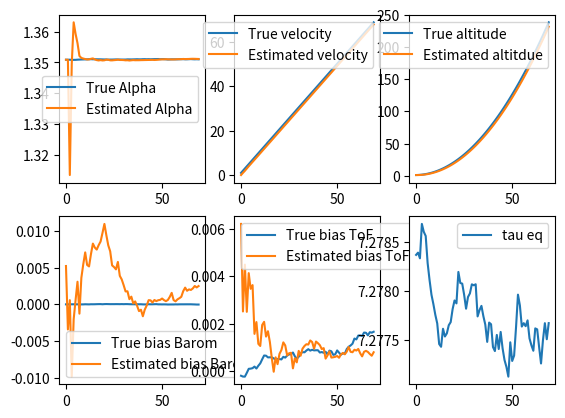

This figure's Python source:
import numpy as np
import matplotlib.pyplot as plt

# System parameters
T_s = 0.1  # Sampling time
g = 9.81   # Gravitational acceleration
mass = 3000

# Let tau be the % throttle
# lift (g) = alpha_0 * tau  + beta_0
alpha_0 = 4052.6
beta_0  = -66.378

# acc (m/s^2) = alpha * tau + beta
alpha_est = alpha_0 / mass
beta_est = beta_0 / mass - 9.81

# Equilibrium throttle
tau_eq = -beta_est / alpha_est 
tau_t = tau_eq  # throttle signal, will vary for real application  

# Process noise covariance matrix Q
sigma_z, sigma_v, sigma_alpha = 0.0005, 0.0005, 0.0001
sigma_d_bar, sigma_d_ToF = 1e-5, 1e-4  # variances for biases, will vary for real application
Q = np.diag([sigma_z**2, sigma_v**2, T_s*sigma_alpha**2, 0, sigma_d_bar**2, sigma_d_ToF**2])

# Measurement matrix C
C = np.array([
    [1, 0, 0, 0, 1, 0],  # Barometer measurement with bias
    [1, 0, 0, 0, 0, 1],  # ToF measurement without bias
    [1, 0, 0, 0, 0, 0]   # GPS measurement with bias
])

# Measurement noise covariance matrix R
sigma_barom, sigma_gps, sigmaToF = 0.25 * T_s, 0.075 * T_s, 0.01 * T_s
R = np.diag([sigma_barom**2, sigma_gps**2, sigmaToF**2])

# Initial conditions
Sigma_pred = 1000 * np.eye(6)
x_pred = np.array([1, 0, alpha_est, 0, 0, 0]).reshape(-1, 1)  # Initial predicted state with biases
x_true = np.array([1, 0, alpha_est, 0, 0, 0]).reshape(-1, 1)  # Initial true state with biases



# Simulation parameters
t_sim = 70
x_true_cache = np.zeros((6, t_sim))
x_meas_cache = np.zeros((6, t_sim))

def dynamics(x, tau=tau_eq):
    """ Simulate the system dynamics """
    # State transition matrix A
    A = np.array([
            [1, T_s, 0, 0, 0, 0], 
            [0, 1, T_s*tau, T_s, 0, 0],
            [0, 0, 1, 0, 0, 0], 
            [0, 0, 0, 1, 0, 0],
            [0, 0, 0, 0, 1, 0],
            [0, 0, 0, 0, 0, 1]
            ])
    w = np.random.multivariate_normal(np.zeros(6), Q).reshape(-1, 1)
    x_next = A @ x + w  # Dynamics include the effect of tau_t, alpha, and beta
    return x_next

def prediction_step(tau=tau_eq):
    A = np.array([
            [1, T_s, 0, 0, 0, 0], 
            [0, 1, T_s*tau, T_s, 0, 0],
            [0, 0, 1, 0, 0, 0], 
            [0, 0, 0, 1, 0, 0],
            [0, 0, 0, 0, 1, 0],
            [0, 0, 0, 0, 0, 1]
            ])    
    x_pred = A @ x_meas
    Sigma_pred = A @ Sigma_meas @ A.T + Q
    return x_pred, Sigma_pred


def measurement_update(y):
    M = C @ Sigma_pred @ C.T + R
    x_meas = x_pred +  (Sigma_pred @ C.T) @ np.linalg.solve(M, y - C @ x_pred)
    F = np.linalg.solve(M, C @ Sigma_pred)    
    Sigma_meas = Sigma_pred - (Sigma_pred @ C.T) @ F
    return x_meas, Sigma_meas

def output(x):
    """ Simulate the system output"""
    v = np.random.multivariate_normal(np.zeros(3), R).reshape(-1, 1)  
    y = C @ x + v  
    return y



tau = tau_eq


# Main simulation loop
for t in range(t_sim):
    
    # Simulate sensor measurements
    y = output(x_true)
    
    # if t > 30:
    #     y[1] += 0.5

    # Kalman Filter: Measurement update
    x_meas, Sigma_meas = measurement_update(y)
    
    
    tau = tau_eq
    print(x_meas[3])

    # Kalman Filter: Time update
    x_pred, Sigma_pred = prediction_step(tau)
    
    # Simulate system dynamics
    x_true = dynamics(x_true, tau)

    # Store values for plotting
    x_true_cache[:, t] = x_true.ravel()
    x_meas_cache[:, t] = x_meas.ravel()

#Plot results

fig, ax = plt.subplots(nrows=2, ncols=3)

ax[0,0].plot(x_true_cache[2, :], label='True Alpha')
ax[0,0].plot(x_meas_cache[2, :], label='Estimated Alpha')
ax[0,0].legend()


ax[0, 1].plot(x_true_cache[1, :], label='True velocity')
ax[0, 1].plot(x_meas_cache[1, :], label='Estimated velocity')
ax[0, 1].legend()

ax[0, 2].plot(x_true_cache[0, :], label='True altitude')
ax[0, 2].plot(x_meas_cache[0, :], label='Estimated altitdue')
ax[0, 2].legend()

ax[1, 0].plot(x_true_cache[4, :], label='True bias Barom')
ax[1, 0].plot(x_meas_cache[4, :], label='Estimated bias Barom')
ax[1, 0].legend()

ax[1, 1].plot(x_true_cache[5, :], label='True bias ToF')
ax[1, 1].plot(x_meas_cache[5, :], label='Estimated bias ToF')
ax[1, 1].legend()


ax[1, 2].plot(-beta_est/x_true_cache[2, :], label='tau eq')
ax[1, 2].legend()
plt.show()
